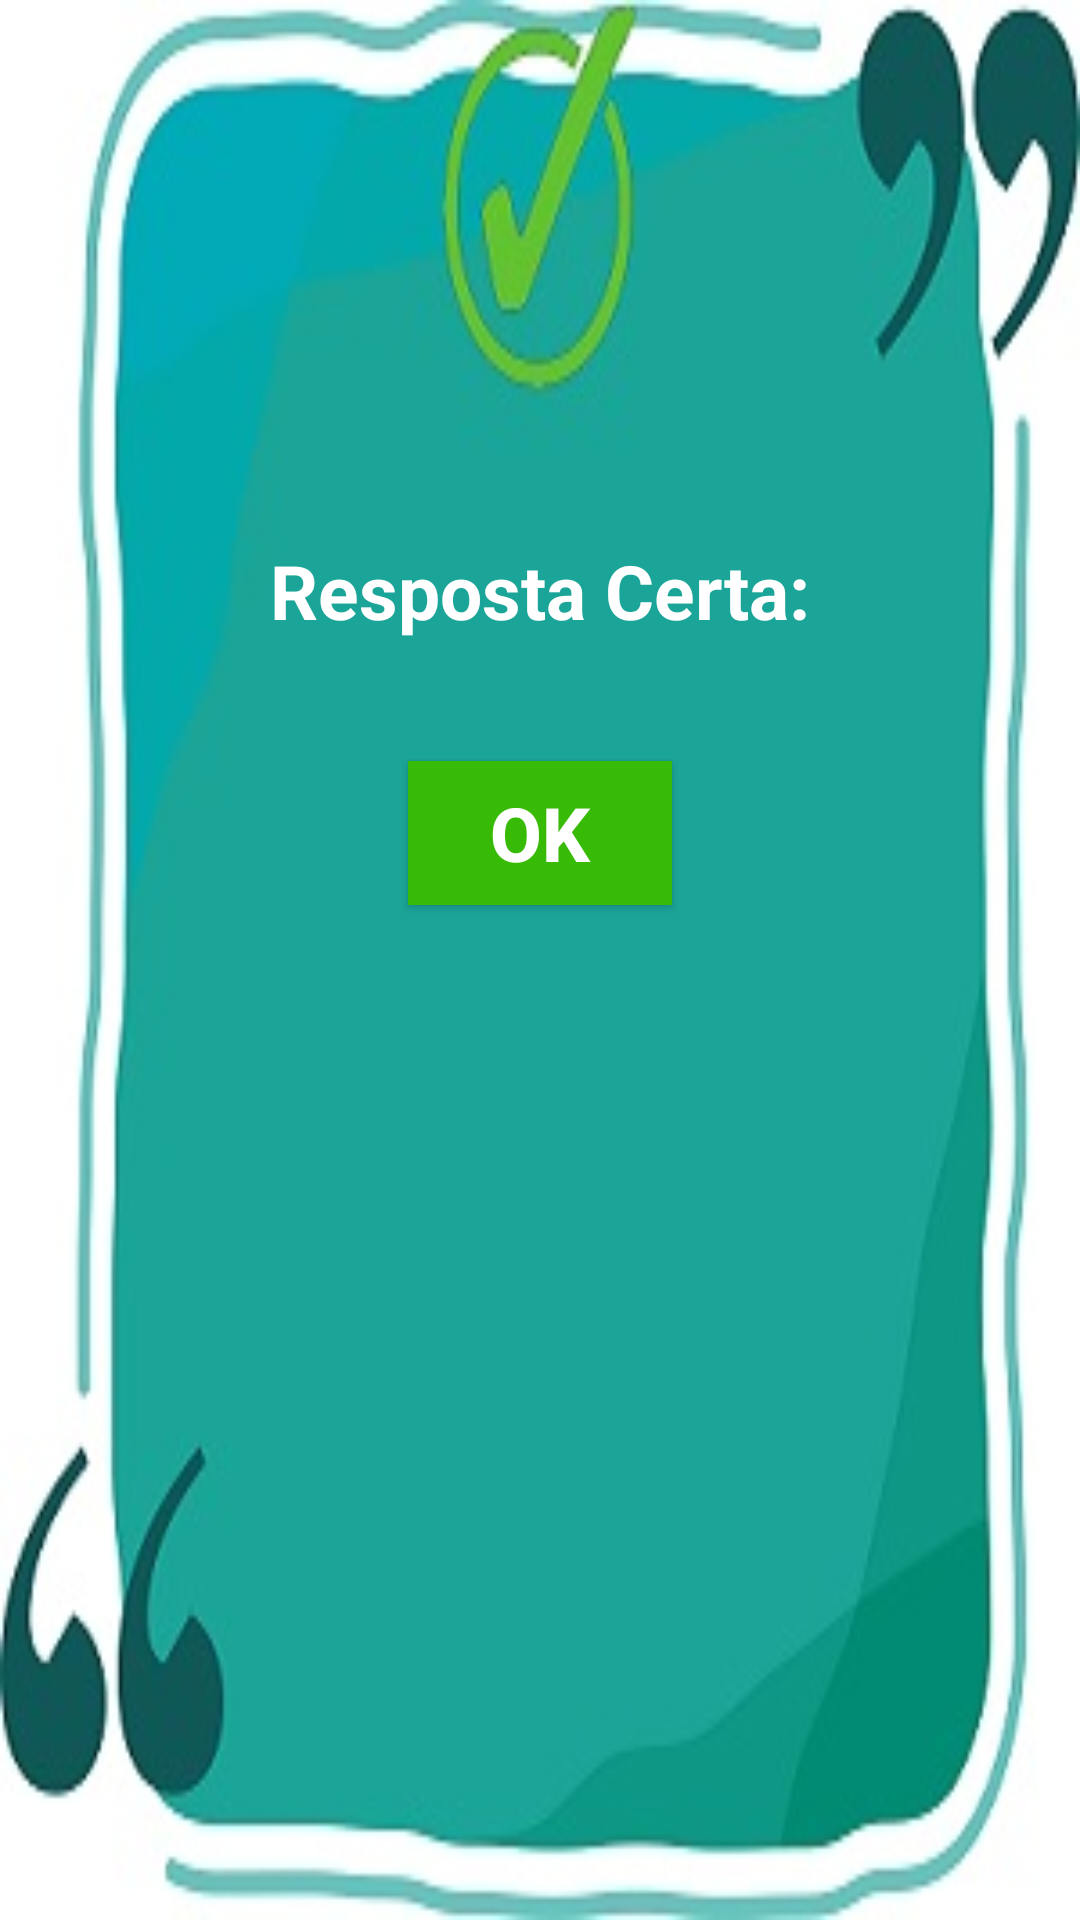

The Android layout XML behind this screen, and the referenced resources:
<!-- AndroidManifest.xml: application theme Theme.VamosBrincar2 -->
<!-- res/layout/correct_dialog.xml -->
<?xml version="1.0" encoding="utf-8"?>
<LinearLayout xmlns:android="http://schemas.android.com/apk/res/android"
    xmlns:tools="http://schemas.android.com/tools"
    android:orientation="vertical"
    android:layout_width="wrap_content"
    android:layout_gravity="center"
    android:background="@drawable/correct_answer_dialog"
    android:layout_height="wrap_content">


    <TextView
        android:id="@+id/text_score"
        android:layout_width="wrap_content"
        android:layout_height="wrap_content"
        android:layout_gravity="center"
        android:layout_marginTop="160dp"
        android:ellipsize="end"
        android:padding="20dp"
        android:singleLine="true"
        android:text="@string/text_score"
        android:textColor="#FFFFFF"
        android:textSize="25sp"
        android:textStyle="bold" />

    <Button
        android:id="@+id/bt_correct_dialog"
        android:layout_width="wrap_content"
        android:layout_height="wrap_content"
        android:layout_gravity="center"
        android:layout_marginTop="20dp"
        android:background="#37BB07"
        android:text="@string/bt_timer"
        android:textColor="@color/white"
        android:textSize="25sp"
        android:textStyle="bold"
        tools:ignore="TextContrastCheck" />
</LinearLayout>
<!-- resources referenced by this layout -->
<resources>
  <!-- drawable correct_answer_dialog: jpg bitmap (drawable-v24, 19160 bytes) -->
  <string name="bt_timer">OK</string>
  <string name="text_score">Resposta Certa: </string>
  <style name="Theme.VamosBrincar2" parent="Theme.MaterialComponents.DayNight.DarkActionBar">
          
          <item name="colorPrimary">@color/purple_500</item>
          <item name="colorPrimaryVariant">@color/purple_700</item>
          <item name="colorOnPrimary">@color/white</item>
          
          <item name="colorSecondary">@color/teal_200</item>
          <item name="colorSecondaryVariant">@color/teal_700</item>
          <item name="colorOnSecondary">@color/black</item>
          
          <item name="android:statusBarColor" tools:targetApi="l">?attr/colorPrimaryVariant</item>
          
      </style>
  <!-- not gathered from this repository: default colours our renderer supplied (Android Studio template values) -->
  <color name="purple_500">#FF6200EE</color>
  <color name="purple_700">#FF3700B3</color>
  <color name="teal_200">#FF03DAC5</color>
  <color name="teal_700">#FF018786</color>
  <color name="black">#FF000000</color>
  <color name="white">#FFFFFFFF</color>
</resources>
